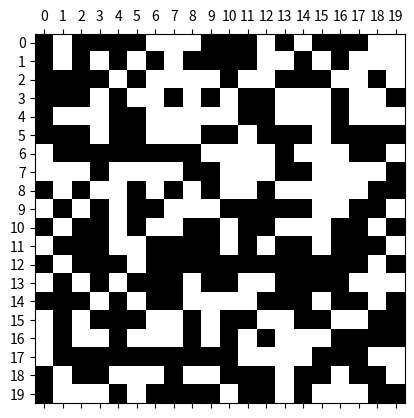

This figure's Python source:
import os
from copy import deepcopy
import numpy as np
import matplotlib.pyplot as plt
from matplotlib.animation import FuncAnimation
import matplotlib.colors as colors


class Board:
    def __init__(self, arrStart):
        self.arrA = arrStart
        self.arrB = deepcopy(arrStart)


def nextGen(arr1, arr2):

    # not the fanciest but it works and is easy to understand
    # two nested loops, every value checks neighbors for values
    # temp is the neighbor count
    # reads arr1, writes arr2, the update function below exchanges these every loop

    for indexY, y in enumerate(arr1):
        for indexX, x in enumerate(y):
            temp = 0

            if indexX != 0:
                if arr1[indexY][indexX-1] > 0:
                    temp += 1

            if indexX != len(arr1[indexY])-1:
                if arr1[indexY][indexX+1] > 0:
                    temp += 1

            if indexY != 0:
                if arr1[indexY-1][indexX] > 0:
                    temp += 1

            if indexY != len(arr1)-1:
                if arr1[indexY+1][indexX] > 0:
                    temp += 1

            if indexX != 0 and indexY != 0:
                if arr1[indexY-1][indexX-1] > 0:
                    temp += 1

            if indexX != len(arr1[indexY])-1 and indexY != len(arr1)-1:
                if arr1[indexY+1][indexX+1] > 0:
                    temp += 1

            if indexX != 0 and indexY != len(arr1)-1:
                if arr1[indexY+1][indexX-1] > 0:
                    temp += 1

            if indexX != len(arr1[indexY])-1 and indexY != 0:
                if arr1[indexY-1][indexX+1] > 0:
                    temp += 1

            live = 0
            arr2[indexY][indexX] = 0

            if x > 0:
                if temp == 2 or temp == 3:
                    arr2[indexY][indexX] = 1
                    live = 1
            if x == 0:
                if temp == 3:
                    arr2[indexY][indexX] = 1
                    live = 1

    # print(f"x = {x}, index X = {indexX}, index Y = {indexY}, temp = {temp}, live = {live}")


# ---

# change the array/matrix size here, or make your own by uncommenting the manual array below
arr_size = 20
randoArray = np.random.randint(2, size=(arr_size, arr_size))

"""
randoArray = [[1, 0, 1, 1, 0, 1, 0, 1, 0, 1, 1, 0],
              [0, 0, 1, 1, 0, 0, 0, 1, 1, 0, 1, 1],
              [0, 1, 0, 0, 0, 1, 1, 0, 0, 1, 0, 0],
              [0, 1, 0, 0, 0, 1, 1, 0, 0, 1, 0, 0],
              [0, 0, 1, 1, 0, 0, 0, 1, 1, 0, 1, 1],
              [0, 1, 0, 0, 1, 1, 0, 0, 0, 1, 1, 1],
              [0, 1, 0, 0, 1, 1, 0, 0, 0, 1, 1, 1],
              [0, 1, 0, 0, 0, 1, 1, 0, 0, 1, 0, 0],
              [0, 0, 1, 1, 0, 0, 0, 1, 1, 0, 1, 1],
              [0, 1, 0, 0, 0, 1, 1, 0, 0, 1, 0, 0],
              [1, 0, 1, 1, 0, 1, 0, 1, 0, 1, 1, 0],
              [0, 1, 0, 0, 0, 0, 1, 1, 0, 1, 1, 1]]

"""

# ---

board1 = Board(randoArray)


# graphical display begins here

cmap = colors.ListedColormap(['white', 'black'])


def update(i):

    # update function loop

    os.system('clear')

    print(i)

    # interchanging arrays

    if i % 2 == 0:
        nextGen(board1.arrA, board1.arrB)
        mArr.set_array(np.matrix(board1.arrB))
    else:
        nextGen(board1.arrB, board1.arrA)
        mArr.set_array(np.matrix(board1.arrA))


fig, ax = plt.subplots()

mArr = ax.matshow(np.matrix(board1.arrB), cmap=cmap)

ani = FuncAnimation(fig, update, interval=500)

plt.xticks(np.arange(0, arr_size, 1))
plt.yticks(np.arange(0, arr_size, 1))


plt.show()
